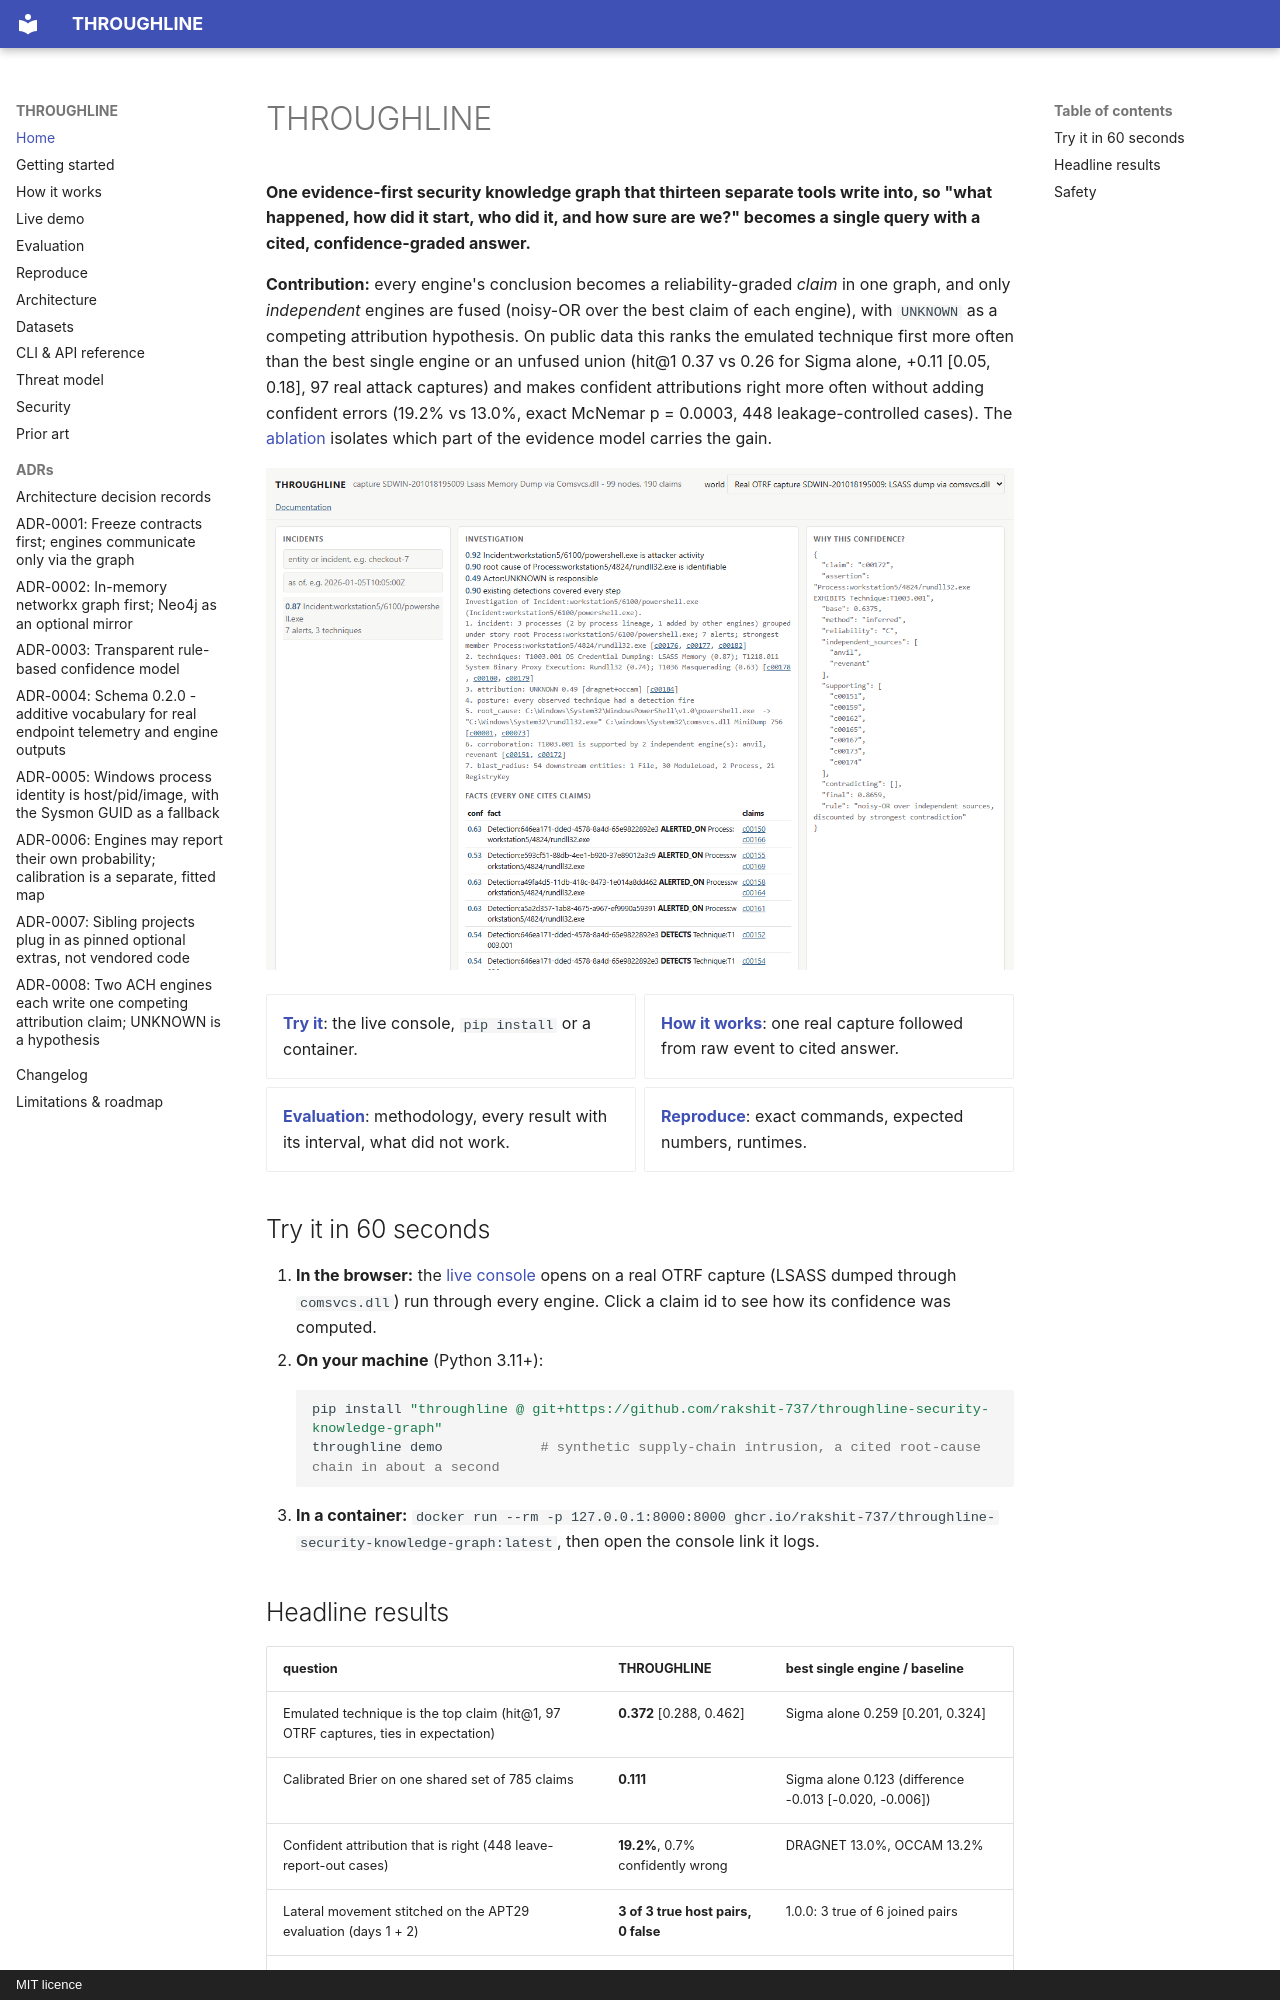

repository: rakshit-737/throughline · page: index.html · generator: mkdocs · copyright: MIT licence

# THROUGHLINE

**One evidence-first security knowledge graph that thirteen separate tools write into, so "what happened, how did it start, who did it, and how sure are we?" becomes a single query with a cited, confidence-graded answer.**

**Contribution:** every engine's conclusion becomes a reliability-graded *claim* in one graph, and only *independent* engines are fused (noisy-OR over the best claim of each engine), with `UNKNOWN` as a competing attribution hypothesis. On public data this ranks the emulated technique first more often than the best single engine or an unfused union (hit@1 0.37 vs 0.26 for Sigma alone, +0.11 [0.05, 0.18], 97 real attack captures) and makes confident attributions right more often without adding confident errors (19.2% vs 13.0%, exact McNemar p = 0.0003, 448 leakage-controlled cases). The [ablation](evaluation.md#b1-technique-identification-and-the-ablation) isolates which part of the evidence model carries the gain.

[![The investigation console on a real OTRF capture](assets/console.png)](demo/index.html)

<div class="grid cards" markdown>

- **[Try it](#try-it-in-60-seconds)**: the live console, `pip install` or a container.
- **[How it works](how-it-works.md)**: one real capture followed from raw event to cited answer.
- **[Evaluation](evaluation.md)**: methodology, every result with its interval, what did not work.
- **[Reproduce](reproduce.md)**: exact commands, expected numbers, runtimes.

</div>

## Try it in 60 seconds

1. **In the browser:** the [live console](demo/index.html) opens on a real OTRF capture (LSASS dumped through `comsvcs.dll`) run through every engine. Click a claim id to see how its confidence was computed.
2. **On your machine** (Python 3.11+):
   ```bash
   pip install "throughline @ git+https://github.com/rakshit-737/throughline-security-knowledge-graph"
   throughline demo            # synthetic supply-chain intrusion, a cited root-cause chain in about a second
   ```
3. **In a container:** `docker run --rm -p 127.0.0.1:8000:8000 ghcr.io/rakshit-737/throughline-security-knowledge-graph:latest`, then open the console link it logs.
